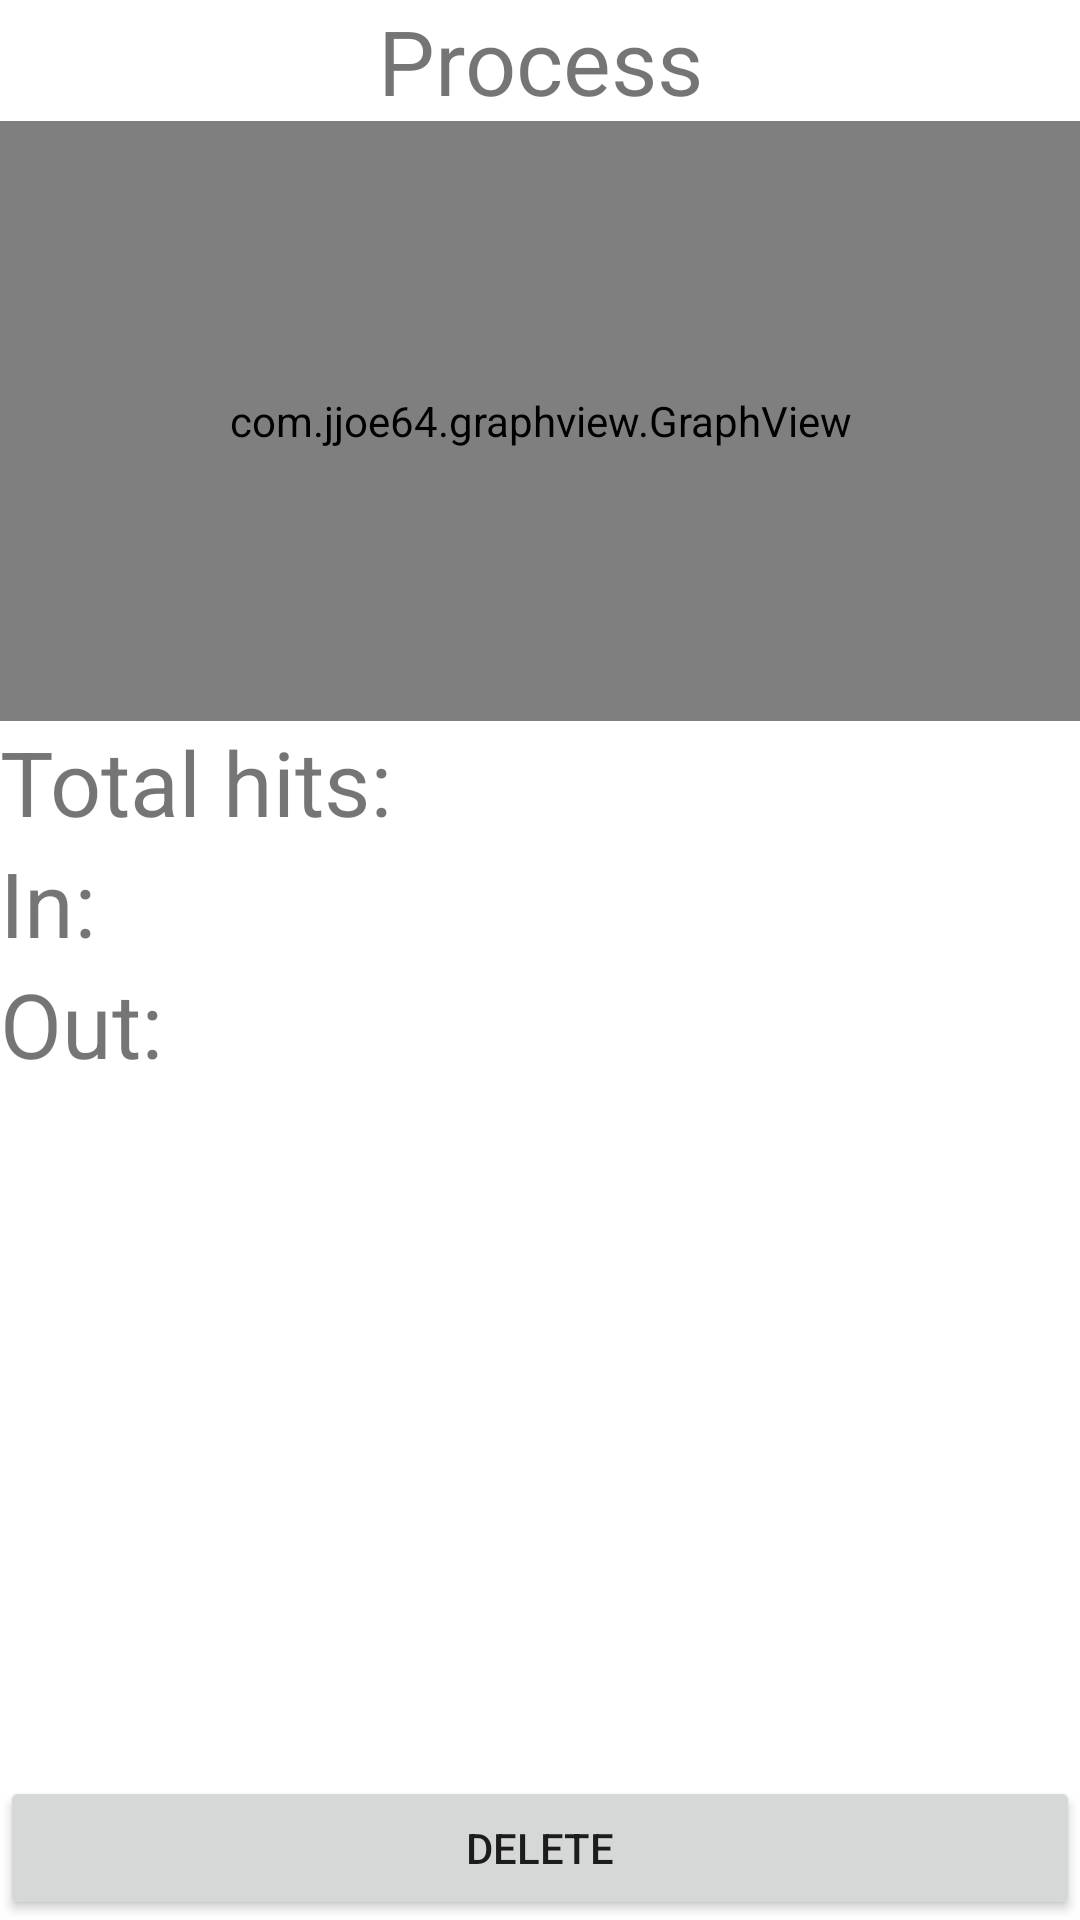

Write the Android layout XML for this screen, with the resource values it uses.
<!-- AndroidManifest.xml: application theme Theme.AT -->
<!-- res/layout/fragment_training_one.xml -->
<?xml version="1.0" encoding="utf-8"?>
<androidx.constraintlayout.widget.ConstraintLayout xmlns:android="http://schemas.android.com/apk/res/android"
    xmlns:tools="http://schemas.android.com/tools"
    android:layout_width="match_parent"
    android:layout_height="match_parent"
    xmlns:app="http://schemas.android.com/apk/res-auto"
    tools:context=".views.ui.TrainingOneFragment">

    <TextView
        android:id="@+id/text_view_title"
        android:layout_width="match_parent"
        android:layout_height="wrap_content"
        app:layout_constraintTop_toTopOf="parent"
        app:layout_constraintBottom_toTopOf="@id/graph"
        android:textAlignment="center"
        android:text="Process"
        android:textSize="30sp"/>


    <com.jjoe64.graphview.GraphView
        android:id="@+id/graph"
        android:layout_width="match_parent"
        android:layout_height="200dip"
        app:layout_constraintTop_toBottomOf="@id/text_view_title" />

    <LinearLayout
        android:id="@+id/linear_layout_total"
        android:layout_width="match_parent"
        android:layout_height="wrap_content"
        android:orientation="horizontal"
        app:layout_constraintTop_toBottomOf="@id/graph">
        <TextView
            android:layout_width="wrap_content"
            android:layout_height="wrap_content"
            android:textSize="30sp"
            android:text="Total hits: "
            />
        <TextView
            android:id="@+id/text_total_hits"
            android:layout_width="wrap_content"
            android:layout_height="wrap_content"
            tools:text="100"
            android:textSize="30sp"/>
    </LinearLayout>
    <LinearLayout
        android:id="@+id/linear_layout_in"
        android:layout_width="match_parent"
        android:layout_height="wrap_content"
        android:orientation="horizontal"
        app:layout_constraintTop_toBottomOf="@id/linear_layout_total">
        <TextView

            android:layout_width="wrap_content"
            android:layout_height="wrap_content"
            android:textSize="30sp"
            android:text="In:"
            />
        <TextView
            android:id="@+id/text_hits_in"
            android:layout_width="wrap_content"
            android:layout_height="wrap_content"
            tools:text="100"
            android:textSize="30sp"/>
    </LinearLayout>
    <LinearLayout
        android:id="@+id/linear_layout_out"
        android:layout_width="match_parent"
        android:layout_height="wrap_content"
        android:orientation="horizontal"
        app:layout_constraintTop_toBottomOf="@id/linear_layout_in">
        <TextView
            android:layout_width="wrap_content"
            android:layout_height="wrap_content"
            android:textSize="30sp"
            android:text="Out:"
            />
        <TextView
            android:id="@+id/text_hits_out"
            android:layout_width="wrap_content"
            android:layout_height="wrap_content"
            tools:text="100"
            android:textSize="30sp"/>
    </LinearLayout>


    <Button
        android:id="@+id/button_delete"
        android:layout_width="match_parent"
        android:layout_height="wrap_content"
        android:text="Delete"
        app:layout_constraintBottom_toBottomOf="parent"/>

</androidx.constraintlayout.widget.ConstraintLayout>
<!-- resources referenced by this layout -->
<resources>
  <style name="Theme.AT" parent="Theme.MaterialComponents.DayNight.DarkActionBar">
          
          <item name="colorPrimary">@color/purple_500</item>
          <item name="colorPrimaryVariant">@color/purple_700</item>
          <item name="colorOnPrimary">@color/white</item>
          
          <item name="colorSecondary">@color/teal_200</item>
          <item name="colorSecondaryVariant">@color/teal_700</item>
          <item name="colorOnSecondary">@color/black</item>
          
          <item name="android:statusBarColor" tools:targetApi="l">?attr/colorPrimaryVariant</item>
          
  
          <item name="android:colorBackground">#FFFFFF</item>
      </style>
  <color name="purple_500">#FF6200EE</color>
  <color name="purple_700">#FF3700B3</color>
  <color name="white">#FFFFFFFF</color>
  <color name="teal_200">#FF03DAC5</color>
  <color name="teal_700">#FF018786</color>
  <color name="black">#FF000000</color>
</resources>
